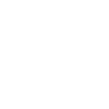
t = 0.00 s
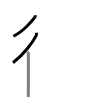
t = 2.50 s
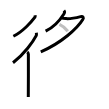
t = 5.25 s
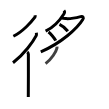
t = 7.75 s
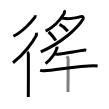
t = 10.50 s
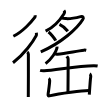
t = 13.00 s

The animated SVG that drew these frames (rendered in a browser with its animation timeline set to each time). Animation: 13 SMIL elements (animate=13); one cycle of 13.00 s.

<svg width="109px" height="109px" viewBox="0 0 px 109px" xmlns="http://www.w3.org/2000/svg" xmlns:xlink="http://www.w3.org/1999/xlink" xml:space="preserve" version="1.1"  baseProfile="full">
<path d="M35.07,15.25c0.06,0.5,0.31,1.38-0.13,1.99c-3.1,4.29-12.46,14.64-21.57,19.01" style="fill:none;stroke:black;stroke-width:3;opacity:0">
  <animate attributeType="CSS" attributeName="opacity" from="0" to="1" begin="0s" dur="1s" repeatCount="Indefinite" fill="freeze" />
</path>
<path d="M36.35,32.75c0.07,0.71,0.32,1.97-0.13,2.84C33.03,41.72,24.25,54,13,62.75" style="fill:none;stroke:black;stroke-width:3;opacity:0">
  <animate attributeType="CSS" attributeName="opacity" from="0" to="1" begin="1s" dur="1s" repeatCount="Indefinite" fill="freeze" />
</path>
<path d="M27.22,52c0.36,0.25,1.07,1.65,1.15,2.16c0.07,0.51,0,39.65-0.07,42.84" style="fill:none;stroke:black;stroke-width:3;opacity:0">
  <animate attributeType="CSS" attributeName="opacity" from="0" to="1" begin="2s" dur="1s" repeatCount="Indefinite" fill="freeze" />
</path>
<path d="M63.92,10.5c0.69,0.77,0.59,2.52-0.04,3.52C60.75,19,54.75,26.75,45.61,31.2" style="fill:none;stroke:black;stroke-width:3;opacity:0">
  <animate attributeType="CSS" attributeName="opacity" from="0" to="1" begin="3s" dur="1s" repeatCount="Indefinite" fill="freeze" />
</path>
<path d="M61.94,18.06c1.31,0.44,2.31,0.44,4.21,0.55c4.39,0.26,11.48-1.25,14.46-2.01c2.39-0.6,3.43,0.83,2.17,2.9c-5.53,9-21.53,23.5-42.01,32.33" style="fill:none;stroke:black;stroke-width:3;opacity:0">
  <animate attributeType="CSS" attributeName="opacity" from="0" to="1" begin="4s" dur="1s" repeatCount="Indefinite" fill="freeze" />
</path>
<path d="M59.47,24.26c1.19,0.54,5.97,3.76,8.35,6.98" style="fill:none;stroke:black;stroke-width:3;opacity:0">
  <animate attributeType="CSS" attributeName="opacity" from="0" to="1" begin="5s" dur="1s" repeatCount="Indefinite" fill="freeze" />
</path>
<path d="M48.51,31.96c1.49,1.17,5.97,6.12,7.21,8.74" style="fill:none;stroke:black;stroke-width:3;opacity:0">
  <animate attributeType="CSS" attributeName="opacity" from="0" to="1" begin="6s" dur="1s" repeatCount="Indefinite" fill="freeze" />
</path>
<path d="M56.95,46.64c0.03,0.4,0.07,1.03-0.06,1.61c-0.78,3.39-5.23,10.82-11.32,15.36" style="fill:none;stroke:black;stroke-width:3;opacity:0">
  <animate attributeType="CSS" attributeName="opacity" from="0" to="1" begin="7s" dur="1s" repeatCount="Indefinite" fill="freeze" />
</path>
<path d="M54.87,53.94c0.67,0.24,1.89,0.29,2.56,0.24c8.18-0.65,19.11-3.21,26.46-4.04c1.1-0.12,1.78,0.11,2.33,0.23" style="fill:none;stroke:black;stroke-width:3;opacity:0">
  <animate attributeType="CSS" attributeName="opacity" from="0" to="1" begin="8s" dur="1s" repeatCount="Indefinite" fill="freeze" />
</path>
<path d="M40.13,70.39c1.08,0.34,3.06,0.39,4.13,0.34c11.22-0.56,33.21-4.94,49.59-5.07c1.8-0.01,2.88,0.16,3.77,0.33" style="fill:none;stroke:black;stroke-width:3;opacity:0">
  <animate attributeType="CSS" attributeName="opacity" from="0" to="1" begin="9s" dur="1s" repeatCount="Indefinite" fill="freeze" />
</path>
<path d="M66.72,56.38c0.67,0.85,1.43,1.47,1.43,2.65c0,4.12-0.07,29.38-0.18,32.86" style="fill:none;stroke:black;stroke-width:3;opacity:0">
  <animate attributeType="CSS" attributeName="opacity" from="0" to="1" begin="10s" dur="1s" repeatCount="Indefinite" fill="freeze" />
</path>
<path d="M48.6,78.5c0.54,0.28,1.08,1.46,1.08,2.03c-0.05,3.5-0.68,6.97-1.5,13.03c-0.17,1.27-0.25,2.64,1.07,2.34c11.51-2.64,32.91-5.15,39.66-5.3" style="fill:none;stroke:black;stroke-width:3;opacity:0">
  <animate attributeType="CSS" attributeName="opacity" from="0" to="1" begin="11s" dur="1s" repeatCount="Indefinite" fill="freeze" />
</path>
<path d="M89.67,73.92c0.54,0.28,1.16,2.09,1.08,2.65c-0.53,3.43-0.99,10.93-1.45,18.07" style="fill:none;stroke:black;stroke-width:3;opacity:0">
  <animate attributeType="CSS" attributeName="opacity" from="0" to="1" begin="12s" dur="1s" repeatCount="Indefinite" fill="freeze" />
</path>
</svg>
